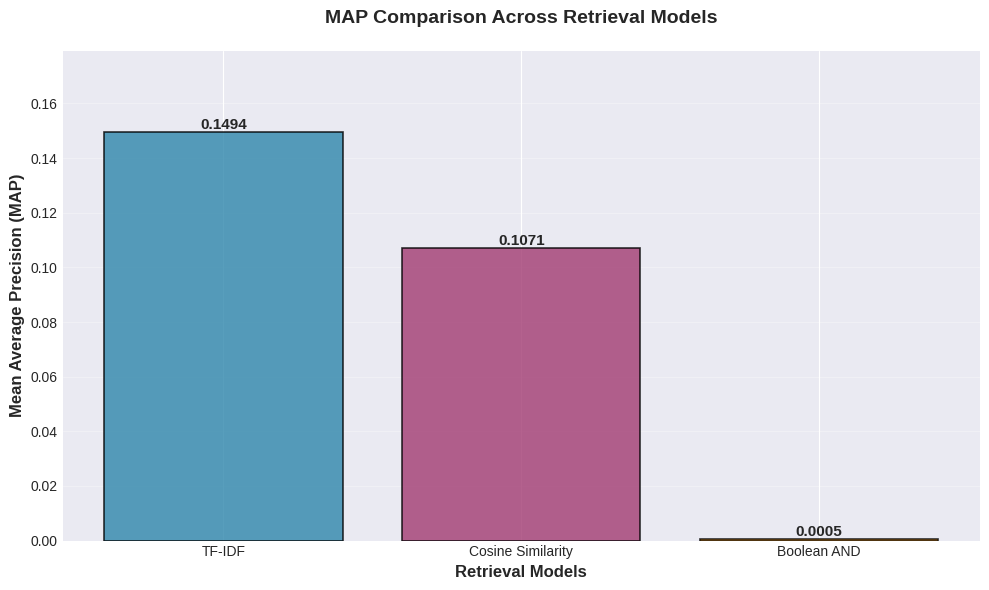
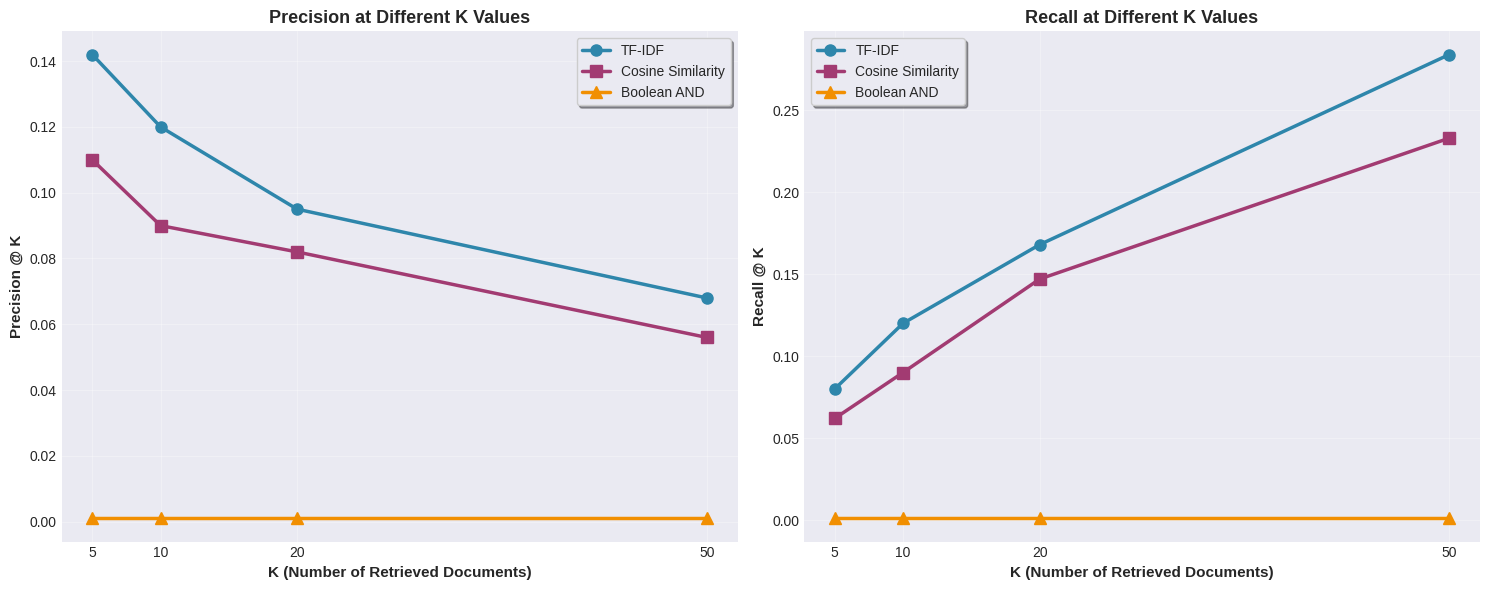
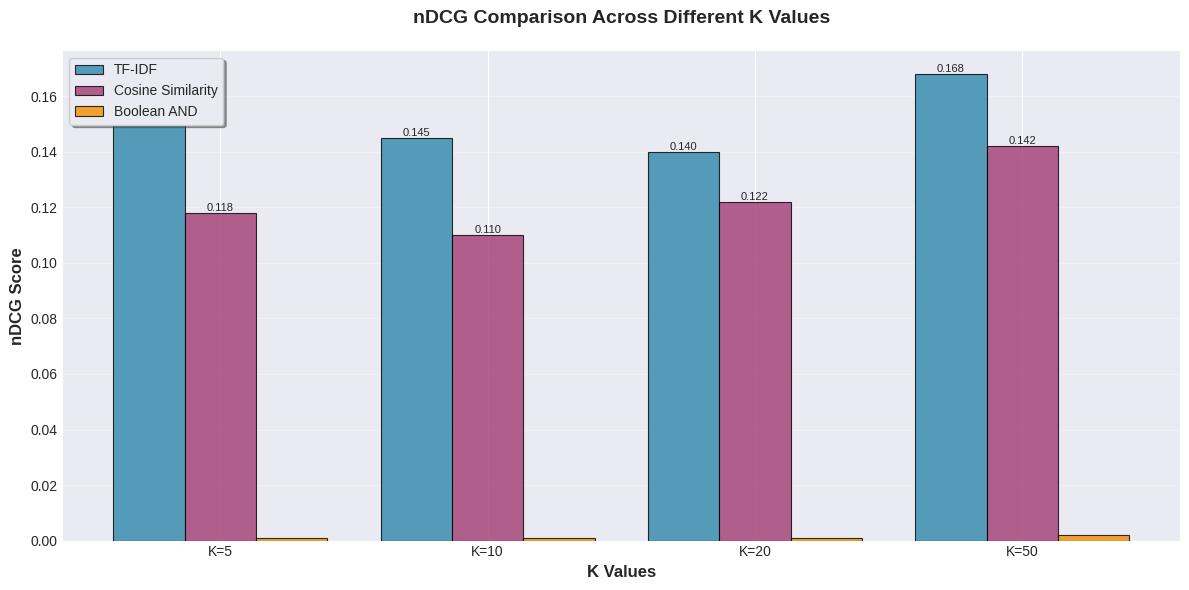
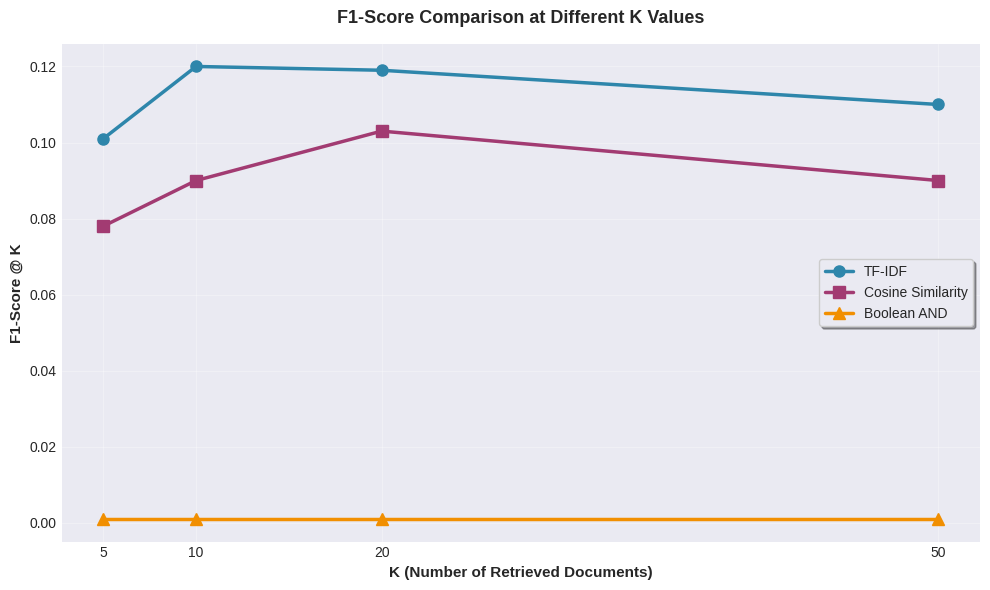
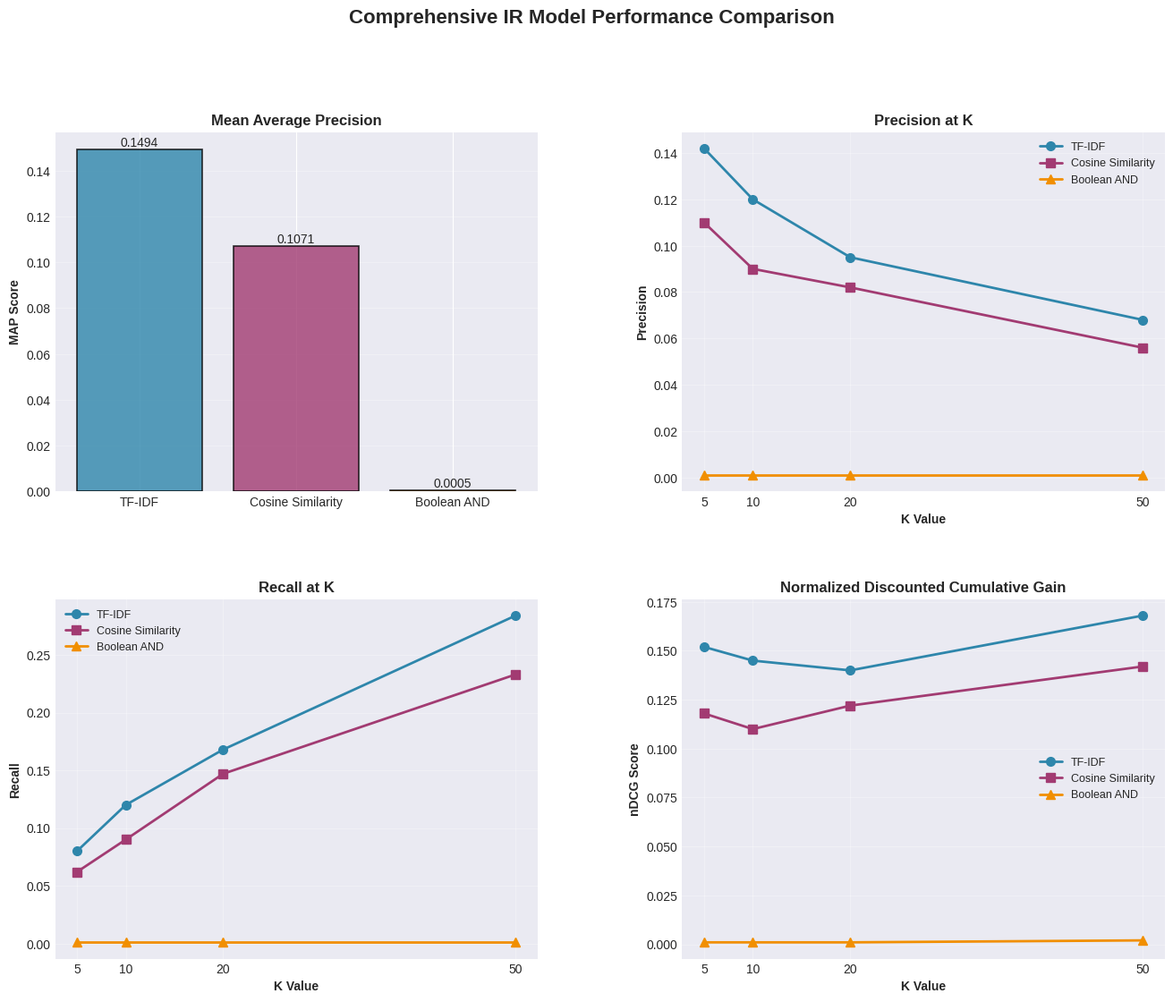

The script that saved these images, in order:
"""
Visualization Module for IR Evaluation Results
Generates comparison charts and graphs for retrieval model performance
Author: Safal Subedi
Course: TECH 400 - Introduction to Information Retrieval
"""

import matplotlib.pyplot as plt
import matplotlib.patches as mpatches
from typing import Dict, List
import numpy as np


class IRVisualizer:
    """
    Creates visualizations for Information Retrieval evaluation results.
    """
    
    def __init__(self, output_dir: str = './visualizations'):
        """
        Initialize visualizer.
        
        Args:
            output_dir: Directory to save visualization files
        """
        self.output_dir = output_dir
        self.colors = ['#2E86AB', '#A23B72', '#F18F01', '#C73E1D', '#6A994E']
        self.markers = ['o', 's', '^', 'D', 'v']
        
        # Set style
        plt.style.use('seaborn-v0_8-darkgrid')
    
    def plot_map_comparison(self, metrics_list: List[Dict], save_path: str = None):
        """
        Create bar chart comparing MAP scores across models.
        
        Args:
            metrics_list: List of metric dictionaries from evaluator
            save_path: Path to save the figure
        """
        model_names = [m['model_name'] for m in metrics_list]
        map_scores = [m['map'] for m in metrics_list]
        
        fig, ax = plt.subplots(figsize=(10, 6))
        
        bars = ax.bar(model_names, map_scores, color=self.colors[:len(model_names)], 
                      edgecolor='black', linewidth=1.2, alpha=0.8)
        
        # Add value labels on bars
        for bar in bars:
            height = bar.get_height()
            ax.text(bar.get_x() + bar.get_width()/2., height,
                   f'{height:.4f}',
                   ha='center', va='bottom', fontsize=11, fontweight='bold')
        
        ax.set_ylabel('Mean Average Precision (MAP)', fontsize=12, fontweight='bold')
        ax.set_xlabel('Retrieval Models', fontsize=12, fontweight='bold')
        ax.set_title('MAP Comparison Across Retrieval Models', 
                    fontsize=14, fontweight='bold', pad=20)
        ax.set_ylim(0, max(map_scores) * 1.2)
        ax.grid(axis='y', alpha=0.3)
        
        plt.tight_layout()
        
        if save_path:
            plt.savefig(save_path, dpi=300, bbox_inches='tight')
            print(f"MAP comparison chart saved to {save_path}")
        
        plt.close()
    
    def plot_precision_recall_curves(self, metrics_list: List[Dict], save_path: str = None):
        """
        Create precision and recall curves across different K values.
        
        Args:
            metrics_list: List of metric dictionaries from evaluator
            save_path: Path to save the figure
        """
        fig, (ax1, ax2) = plt.subplots(1, 2, figsize=(15, 6))
        
        k_values = [5, 10, 20, 50]
        
        # Precision plot
        for idx, metrics in enumerate(metrics_list):
            model_name = metrics['model_name']
            precision_values = [metrics['precision'][f'P@{k}'] for k in k_values]
            
            ax1.plot(k_values, precision_values, marker=self.markers[idx], 
                    color=self.colors[idx], linewidth=2.5, markersize=8, 
                    label=model_name)
        
        ax1.set_xlabel('K (Number of Retrieved Documents)', fontsize=11, fontweight='bold')
        ax1.set_ylabel('Precision @ K', fontsize=11, fontweight='bold')
        ax1.set_title('Precision at Different K Values', fontsize=13, fontweight='bold')
        ax1.legend(loc='best', frameon=True, shadow=True)
        ax1.grid(True, alpha=0.3)
        ax1.set_xticks(k_values)
        
        # Recall plot
        for idx, metrics in enumerate(metrics_list):
            model_name = metrics['model_name']
            recall_values = [metrics['recall'][f'R@{k}'] for k in k_values]
            
            ax2.plot(k_values, recall_values, marker=self.markers[idx], 
                    color=self.colors[idx], linewidth=2.5, markersize=8, 
                    label=model_name)
        
        ax2.set_xlabel('K (Number of Retrieved Documents)', fontsize=11, fontweight='bold')
        ax2.set_ylabel('Recall @ K', fontsize=11, fontweight='bold')
        ax2.set_title('Recall at Different K Values', fontsize=13, fontweight='bold')
        ax2.legend(loc='best', frameon=True, shadow=True)
        ax2.grid(True, alpha=0.3)
        ax2.set_xticks(k_values)
        
        plt.tight_layout()
        
        if save_path:
            plt.savefig(save_path, dpi=300, bbox_inches='tight')
            print(f"Precision-Recall curves saved to {save_path}")
        
        plt.close()
    
    def plot_ndcg_comparison(self, metrics_list: List[Dict], save_path: str = None):
        """
        Create grouped bar chart for nDCG scores at different K values.
        
        Args:
            metrics_list: List of metric dictionaries from evaluator
            save_path: Path to save the figure
        """
        k_values = [5, 10, 20, 50]
        model_names = [m['model_name'] for m in metrics_list]
        
        fig, ax = plt.subplots(figsize=(12, 6))
        
        x = np.arange(len(k_values))
        width = 0.8 / len(model_names)
        
        for idx, metrics in enumerate(metrics_list):
            ndcg_values = [metrics['ndcg'][f'nDCG@{k}'] for k in k_values]
            offset = width * idx - (width * len(model_names) / 2) + width / 2
            
            bars = ax.bar(x + offset, ndcg_values, width, 
                         label=metrics['model_name'],
                         color=self.colors[idx], edgecolor='black', 
                         linewidth=0.8, alpha=0.8)
            
            # Add value labels
            for bar in bars:
                height = bar.get_height()
                if height > 0.01:  # Only show label if value is significant
                    ax.text(bar.get_x() + bar.get_width()/2., height,
                           f'{height:.3f}',
                           ha='center', va='bottom', fontsize=8)
        
        ax.set_xlabel('K Values', fontsize=12, fontweight='bold')
        ax.set_ylabel('nDCG Score', fontsize=12, fontweight='bold')
        ax.set_title('nDCG Comparison Across Different K Values', 
                    fontsize=14, fontweight='bold', pad=20)
        ax.set_xticks(x)
        ax.set_xticklabels([f'K={k}' for k in k_values])
        ax.legend(loc='upper left', frameon=True, shadow=True)
        ax.grid(axis='y', alpha=0.3)
        
        plt.tight_layout()
        
        if save_path:
            plt.savefig(save_path, dpi=300, bbox_inches='tight')
            print(f"nDCG comparison chart saved to {save_path}")
        
        plt.close()
    
    def plot_f1_scores(self, metrics_list: List[Dict], save_path: str = None):
        """
        Create line plot for F1-scores at different K values.
        
        Args:
            metrics_list: List of metric dictionaries from evaluator
            save_path: Path to save the figure
        """
        k_values = [5, 10, 20, 50]
        
        fig, ax = plt.subplots(figsize=(10, 6))
        
        for idx, metrics in enumerate(metrics_list):
            model_name = metrics['model_name']
            f1_values = [metrics['f1_score'][f'F1@{k}'] for k in k_values]
            
            ax.plot(k_values, f1_values, marker=self.markers[idx], 
                   color=self.colors[idx], linewidth=2.5, markersize=8, 
                   label=model_name)
        
        ax.set_xlabel('K (Number of Retrieved Documents)', fontsize=11, fontweight='bold')
        ax.set_ylabel('F1-Score @ K', fontsize=11, fontweight='bold')
        ax.set_title('F1-Score Comparison at Different K Values', 
                    fontsize=13, fontweight='bold', pad=15)
        ax.legend(loc='best', frameon=True, shadow=True)
        ax.grid(True, alpha=0.3)
        ax.set_xticks(k_values)
        
        plt.tight_layout()
        
        if save_path:
            plt.savefig(save_path, dpi=300, bbox_inches='tight')
            print(f"F1-score chart saved to {save_path}")
        
        plt.close()
    
    def plot_comprehensive_comparison(self, metrics_list: List[Dict], save_path: str = None):
        """
        Create a comprehensive 2x2 grid of all main metrics.
        
        Args:
            metrics_list: List of metric dictionaries from evaluator
            save_path: Path to save the figure
        """
        fig = plt.figure(figsize=(16, 12))
        gs = fig.add_gridspec(2, 2, hspace=0.3, wspace=0.3)
        
        k_values = [5, 10, 20, 50]
        
        # 1. MAP Comparison (top-left)
        ax1 = fig.add_subplot(gs[0, 0])
        model_names = [m['model_name'] for m in metrics_list]
        map_scores = [m['map'] for m in metrics_list]
        bars = ax1.bar(model_names, map_scores, color=self.colors[:len(model_names)], 
                       edgecolor='black', linewidth=1.2, alpha=0.8)
        for bar in bars:
            height = bar.get_height()
            ax1.text(bar.get_x() + bar.get_width()/2., height,
                    f'{height:.4f}', ha='center', va='bottom', fontsize=10)
        ax1.set_ylabel('MAP Score', fontweight='bold')
        ax1.set_title('Mean Average Precision', fontweight='bold', fontsize=12)
        ax1.grid(axis='y', alpha=0.3)
        
        # 2. Precision @ K (top-right)
        ax2 = fig.add_subplot(gs[0, 1])
        for idx, metrics in enumerate(metrics_list):
            precision_values = [metrics['precision'][f'P@{k}'] for k in k_values]
            ax2.plot(k_values, precision_values, marker=self.markers[idx], 
                    color=self.colors[idx], linewidth=2, markersize=7, 
                    label=metrics['model_name'])
        ax2.set_xlabel('K Value', fontweight='bold')
        ax2.set_ylabel('Precision', fontweight='bold')
        ax2.set_title('Precision at K', fontweight='bold', fontsize=12)
        ax2.legend(loc='best', fontsize=9)
        ax2.grid(True, alpha=0.3)
        ax2.set_xticks(k_values)
        
        # 3. Recall @ K (bottom-left)
        ax3 = fig.add_subplot(gs[1, 0])
        for idx, metrics in enumerate(metrics_list):
            recall_values = [metrics['recall'][f'R@{k}'] for k in k_values]
            ax3.plot(k_values, recall_values, marker=self.markers[idx], 
                    color=self.colors[idx], linewidth=2, markersize=7, 
                    label=metrics['model_name'])
        ax3.set_xlabel('K Value', fontweight='bold')
        ax3.set_ylabel('Recall', fontweight='bold')
        ax3.set_title('Recall at K', fontweight='bold', fontsize=12)
        ax3.legend(loc='best', fontsize=9)
        ax3.grid(True, alpha=0.3)
        ax3.set_xticks(k_values)
        
        # 4. nDCG @ K (bottom-right)
        ax4 = fig.add_subplot(gs[1, 1])
        for idx, metrics in enumerate(metrics_list):
            ndcg_values = [metrics['ndcg'][f'nDCG@{k}'] for k in k_values]
            ax4.plot(k_values, ndcg_values, marker=self.markers[idx], 
                    color=self.colors[idx], linewidth=2, markersize=7, 
                    label=metrics['model_name'])
        ax4.set_xlabel('K Value', fontweight='bold')
        ax4.set_ylabel('nDCG Score', fontweight='bold')
        ax4.set_title('Normalized Discounted Cumulative Gain', fontweight='bold', fontsize=12)
        ax4.legend(loc='best', fontsize=9)
        ax4.grid(True, alpha=0.3)
        ax4.set_xticks(k_values)
        
        fig.suptitle('Comprehensive IR Model Performance Comparison', 
                    fontsize=16, fontweight='bold', y=0.995)
        
        if save_path:
            plt.savefig(save_path, dpi=300, bbox_inches='tight')
            print(f"Comprehensive comparison chart saved to {save_path}")
        
        plt.close()
    
    def create_all_visualizations(self, metrics_list: List[Dict], prefix: str = "ir_eval"):
        """
        Generate all visualization charts.
        
        Args:
            metrics_list: List of metric dictionaries from evaluator
            prefix: Prefix for output filenames
        """
        print("\nGenerating visualizations...")
        print("-" * 50)
        
        self.plot_map_comparison(metrics_list, f"{prefix}_map_comparison.png")
        self.plot_precision_recall_curves(metrics_list, f"{prefix}_precision_recall.png")
        self.plot_ndcg_comparison(metrics_list, f"{prefix}_ndcg_comparison.png")
        self.plot_f1_scores(metrics_list, f"{prefix}_f1_scores.png")
        self.plot_comprehensive_comparison(metrics_list, f"{prefix}_comprehensive.png")
        
        print("-" * 50)
        print("All visualizations generated successfully!")


if __name__ == "__main__":
    # Demo visualization with sample data
    sample_metrics = [
        {
            'model_name': 'TF-IDF',
            'map': 0.1494,
            'precision': {'P@5': 0.142, 'P@10': 0.120, 'P@20': 0.095, 'P@50': 0.068},
            'recall': {'R@5': 0.080, 'R@10': 0.120, 'R@20': 0.168, 'R@50': 0.284},
            'f1_score': {'F1@5': 0.101, 'F1@10': 0.120, 'F1@20': 0.119, 'F1@50': 0.110},
            'ndcg': {'nDCG@5': 0.152, 'nDCG@10': 0.145, 'nDCG@20': 0.140, 'nDCG@50': 0.168}
        },
        {
            'model_name': 'Cosine Similarity',
            'map': 0.1071,
            'precision': {'P@5': 0.110, 'P@10': 0.090, 'P@20': 0.082, 'P@50': 0.056},
            'recall': {'R@5': 0.062, 'R@10': 0.090, 'R@20': 0.147, 'R@50': 0.233},
            'f1_score': {'F1@5': 0.078, 'F1@10': 0.090, 'F1@20': 0.103, 'F1@50': 0.090},
            'ndcg': {'nDCG@5': 0.118, 'nDCG@10': 0.110, 'nDCG@20': 0.122, 'nDCG@50': 0.142}
        },
        {
            'model_name': 'Boolean AND',
            'map': 0.0005,
            'precision': {'P@5': 0.001, 'P@10': 0.001, 'P@20': 0.001, 'P@50': 0.001},
            'recall': {'R@5': 0.001, 'R@10': 0.001, 'R@20': 0.001, 'R@50': 0.001},
            'f1_score': {'F1@5': 0.001, 'F1@10': 0.001, 'F1@20': 0.001, 'F1@50': 0.001},
            'ndcg': {'nDCG@5': 0.001, 'nDCG@10': 0.001, 'nDCG@20': 0.001, 'nDCG@50': 0.002}
        }
    ]
    
    visualizer = IRVisualizer()
    visualizer.create_all_visualizations(sample_metrics, "demo")
    print("\nDemo visualizations created!")
